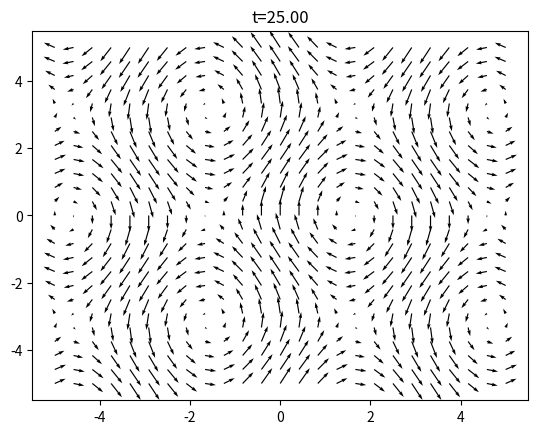

This figure's Python source:
import matplotlib.pyplot as plt # - Plotting - #
from matplotlib.animation import FuncAnimation, PillowWriter # - FuncAnimation for animating, PillowWriter for exporting the animation as a .gif - #
import numpy as np

# - Create a set of numbers for vectors - #
x = np.linspace(-5, 5, 25)
y = np.linspace(-5, 5, 25)
t = np.linspace(0, 25, 50)

X, Y, T = np.meshgrid(x, y, t, indexing='ij') # - Combine x, y, and t into one 3D grid in a really weird way - #

# - These two combine to create the u [velocity] vector field in 2D. - #
U = np.sin(Y) * T # - u[y] = t * sin(y)î - #
V = np.cos(X) * 2 * T # - u[x] = 2t * cos(x)ĵ - #

# - Replace U, V = 0 with 1e-12 to prevent divison by zero in np.gradient() - #
U = np.where((U == 0) & (V == 0), 1e-12, U)
V = np.where((U == 0) & (V == 0), 1e-12, V)

# - Calculate some small intervals for x, y, and t - #
dx = x[1] - x[0]
dy = y[1] - y[0]
dt = t[1] - t[0]

### - PDEs (18 count) - ###

dudt = np.gradient(U, dt, axis=-1) # - Calculate ∂u[x]/∂t in the x axis - #
dvdt = np.gradient(V, dt, axis=-1) # - Calculate ∂u[y]/∂t in the y axis seperately because Python - #
dudy, dudx = np.gradient(U, dy, dx, axis=(0,1)) # - Calculate ∂u[x]/∂x and ∂u[x]/∂y at the same time - #
dvdy, dvdx = np.gradient(V, dy, dx, axis=(0,1)) # - Calculating ∂u[y]/∂x and ∂u[y]/∂y - # 

conv_u = U * dudx * dudy # - u[x](∇*u[x]) - #
conv_v = V * dvdx * dvdy # - u[y](∇*u[y]) - #

DuDt = dudt + conv_u # - Material derivative, Du[x]/Dt = ∂u[x]/∂t + u[x](∇*u[x]) - #
DvDt = dvdt + conv_v # - Second material derivative, Du[y]/Dt = ∂u[y]/∂t + u[y](∇*u[y]) - #


fig, ax = plt.subplots()
quiv = ax.quiver(X[:, :, 0], Y[:, :, 0], DuDt[:, :, 0], DvDt[:, :, 0], angles='xy', scale_units='xy', scale=1e2)

def update(frame):

    quiv.set_UVC(U[:, :, frame], V[:, :, frame])
    ax.set_title(f"t={t[frame]:.2f}")
    return quiv,

animation = FuncAnimation(fig, update, frames=len(t), interval=300, blit=True)
plt.show()

animation.save("sim.gif", writer=PillowWriter(fps=10), dpi=150)